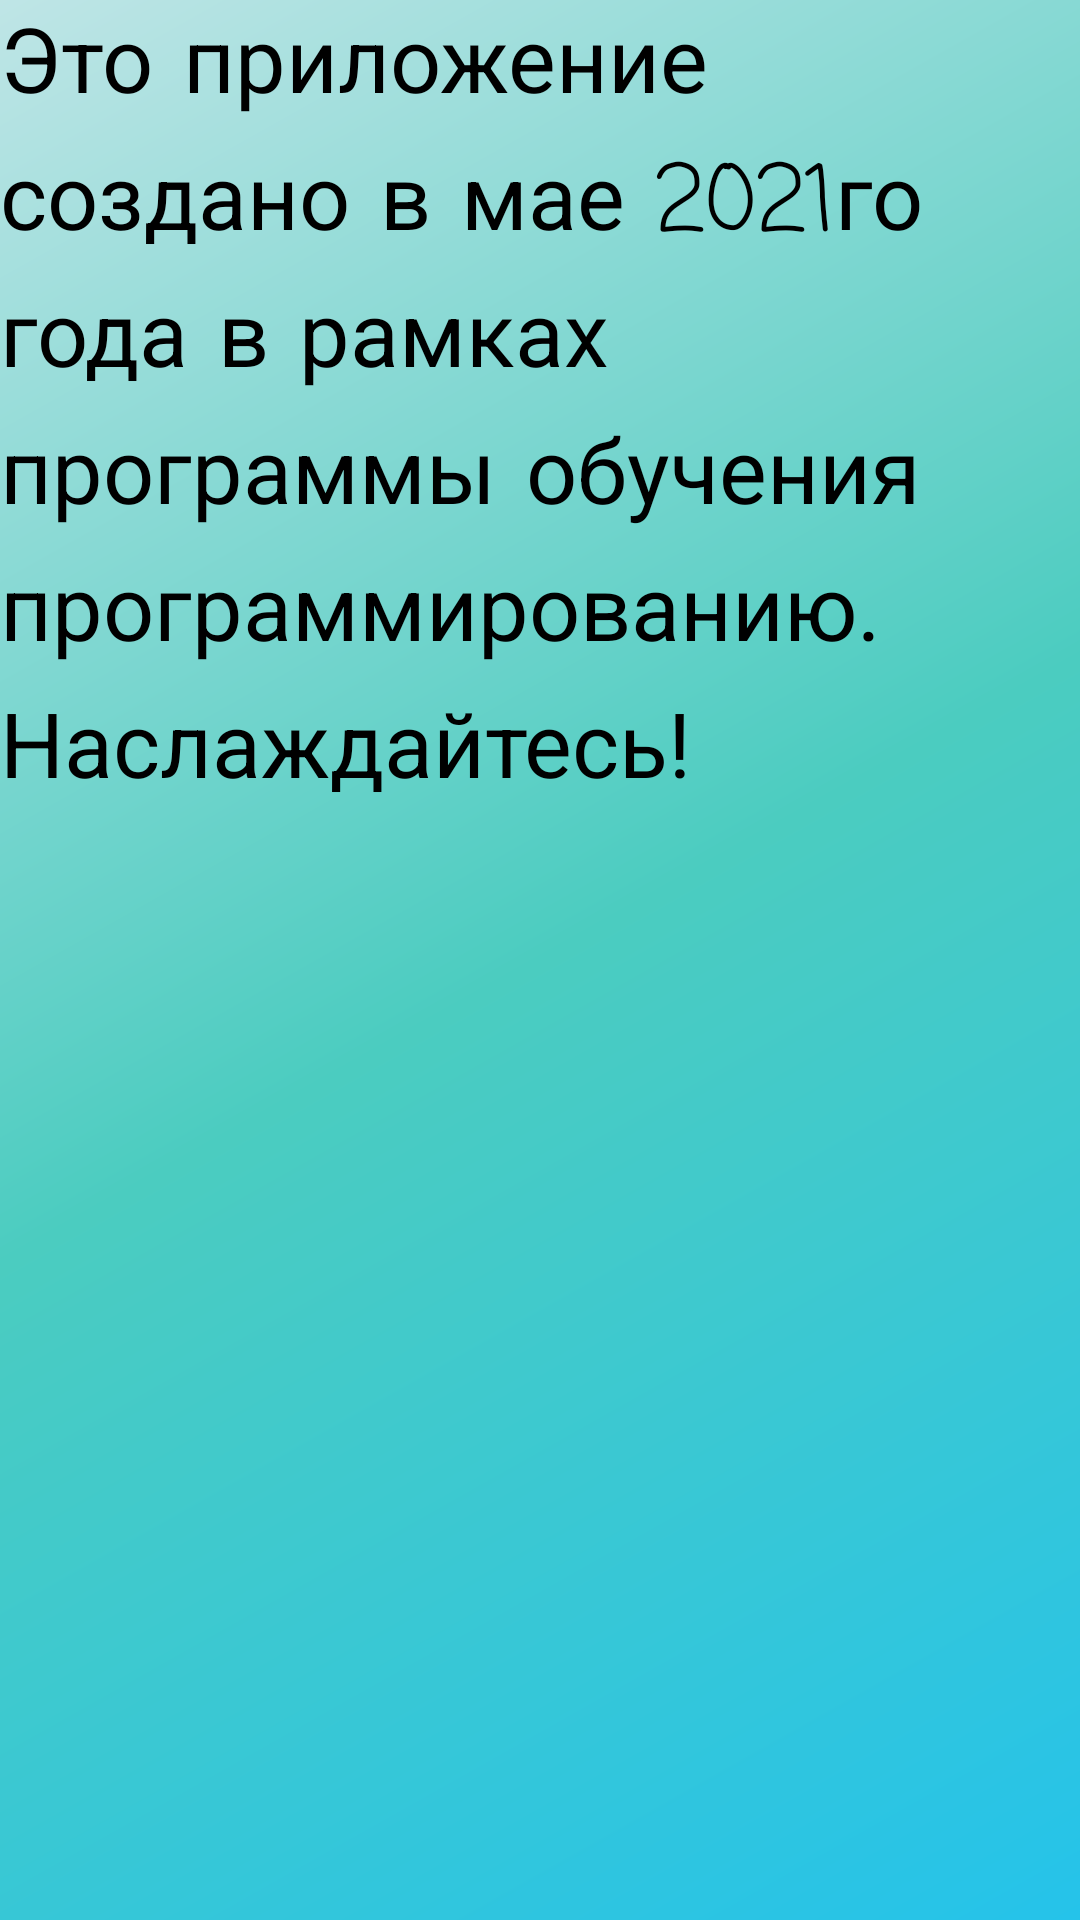

Produce the Android XML layout that renders to this screen, including the resource entries it uses.
<!-- AndroidManifest.xml: application theme Theme.MyNotes.NoActionBar -->
<!-- res/layout/fragment_app_about.xml -->
<?xml version="1.0" encoding="utf-8"?>
<androidx.constraintlayout.widget.ConstraintLayout
    xmlns:android="http://schemas.android.com/apk/res/android"
    xmlns:tools="http://schemas.android.com/tools"
    android:layout_width="match_parent"
    android:background="@drawable/gradient_fone"
    android:layout_height="match_parent">


    <TextView
        android:id="@+id/about_app"
        android:layout_width="match_parent"
        android:layout_height="match_parent"
        android:fontFamily="casual"
        android:text="@string/textAboutApp"
        android:textSize="30dp"
        tools:layout_editor_absoluteX="62dp"
        tools:layout_editor_absoluteY="89dp" />
</androidx.constraintlayout.widget.ConstraintLayout>
<!-- resources referenced by this layout -->
<resources>
  <!-- drawable gradient_fone (drawable) -->
  <?xml version="1.0" encoding="utf-8"?>
  <shape xmlns:android="http://schemas.android.com/apk/res/android"
      android:shape="rectangle">
      <gradient
          android:angle="135"
          android:centerColor="#4BCCC0"
          android:endColor="#BFE5E6"
          android:startColor="#25C3EA"
          android:type="linear" />
  </shape>
  <string name="textAboutApp">Это приложение создано в мае 2021го года в рамках программы обучения программированию. Наслаждайтесь!</string>
</resources>
